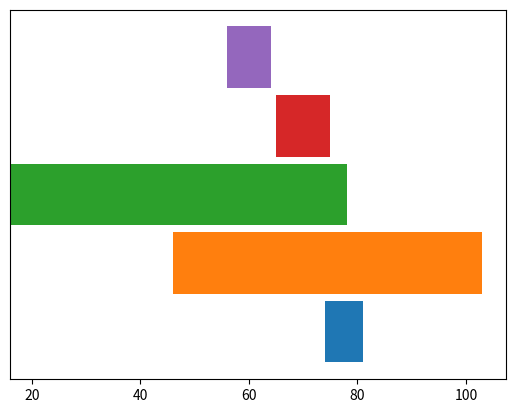

Reproduce this figure in Python.
import random
import matplotlib.pyplot as plt
import matplotlib.animation as animation


class Process():
    """Process class"""
    def __init__(self, processId, startTime, duration):
        self.processId = processId
        self.startTime = startTime
        self.duration = duration

    def __repr__(self):
        return f"ID: {self.processId}  STRT: {self.startTime}  DUR: {self.duration}"


def makeRandomProcesses(numProcesses, maxDuration=100):
    """Create N processes, with random start and duration"""
    processes = []
    for processId in range(numProcesses):
        duration = random.randint(1, maxDuration)
        startTime = random.randint(0, maxDuration)
        processes.append(Process(processId, startTime, duration))

    return processes


def getMaxFinishTime(processes):
    maxFinishTime = 1
    for p in processes:
        pFinishTime = p.startTime + p.duration
        maxFinishTime = max(maxFinishTime, pFinishTime)
    return maxFinishTime


def plotProcesses(processes):
    # Hide menu toolbar
    plt.rcParams['toolbar'] = 'None'

    # Style configuration
    fig, ax = plt.subplots()
    ax.axes.yaxis.set_visible(False)

    # Initialize range of posible colors
    maxFinishTime = getMaxFinishTime(processes)
    barWidth = 10

    barCollection = []

    def createBars():
        yPosition = 0
        for p in processes:
            rect, = ax.barh(
                y=yPosition,
                width=p.duration,
                left=p.startTime,
                height=barWidth - 1)
            barCollection.append(rect)
            yPosition += barWidth

    """ TODO: Falta hacer la parte de la animacion. """
    # def drawProcess(globalTime):
    #     for p, b in zip(processes, barCollection):
    #         if globalTime >= p.startTime:
    #             if globalTime >= p.startTime + p.duration:
    #                 currDuration = p.duration
    #             else:
    #                 currDuration = globalTime - p.startTime
    #         else:
    #             currDuration = 0
    #     b.set_height(globalTime)
    # animation.FuncAnimation(fig, drawProcess, frames=50)

    createBars()
    plt.show()


def main():
    processes = makeRandomProcesses(numProcesses=5)
    plotProcesses(processes)


if __name__ == '__main__':
    main()
